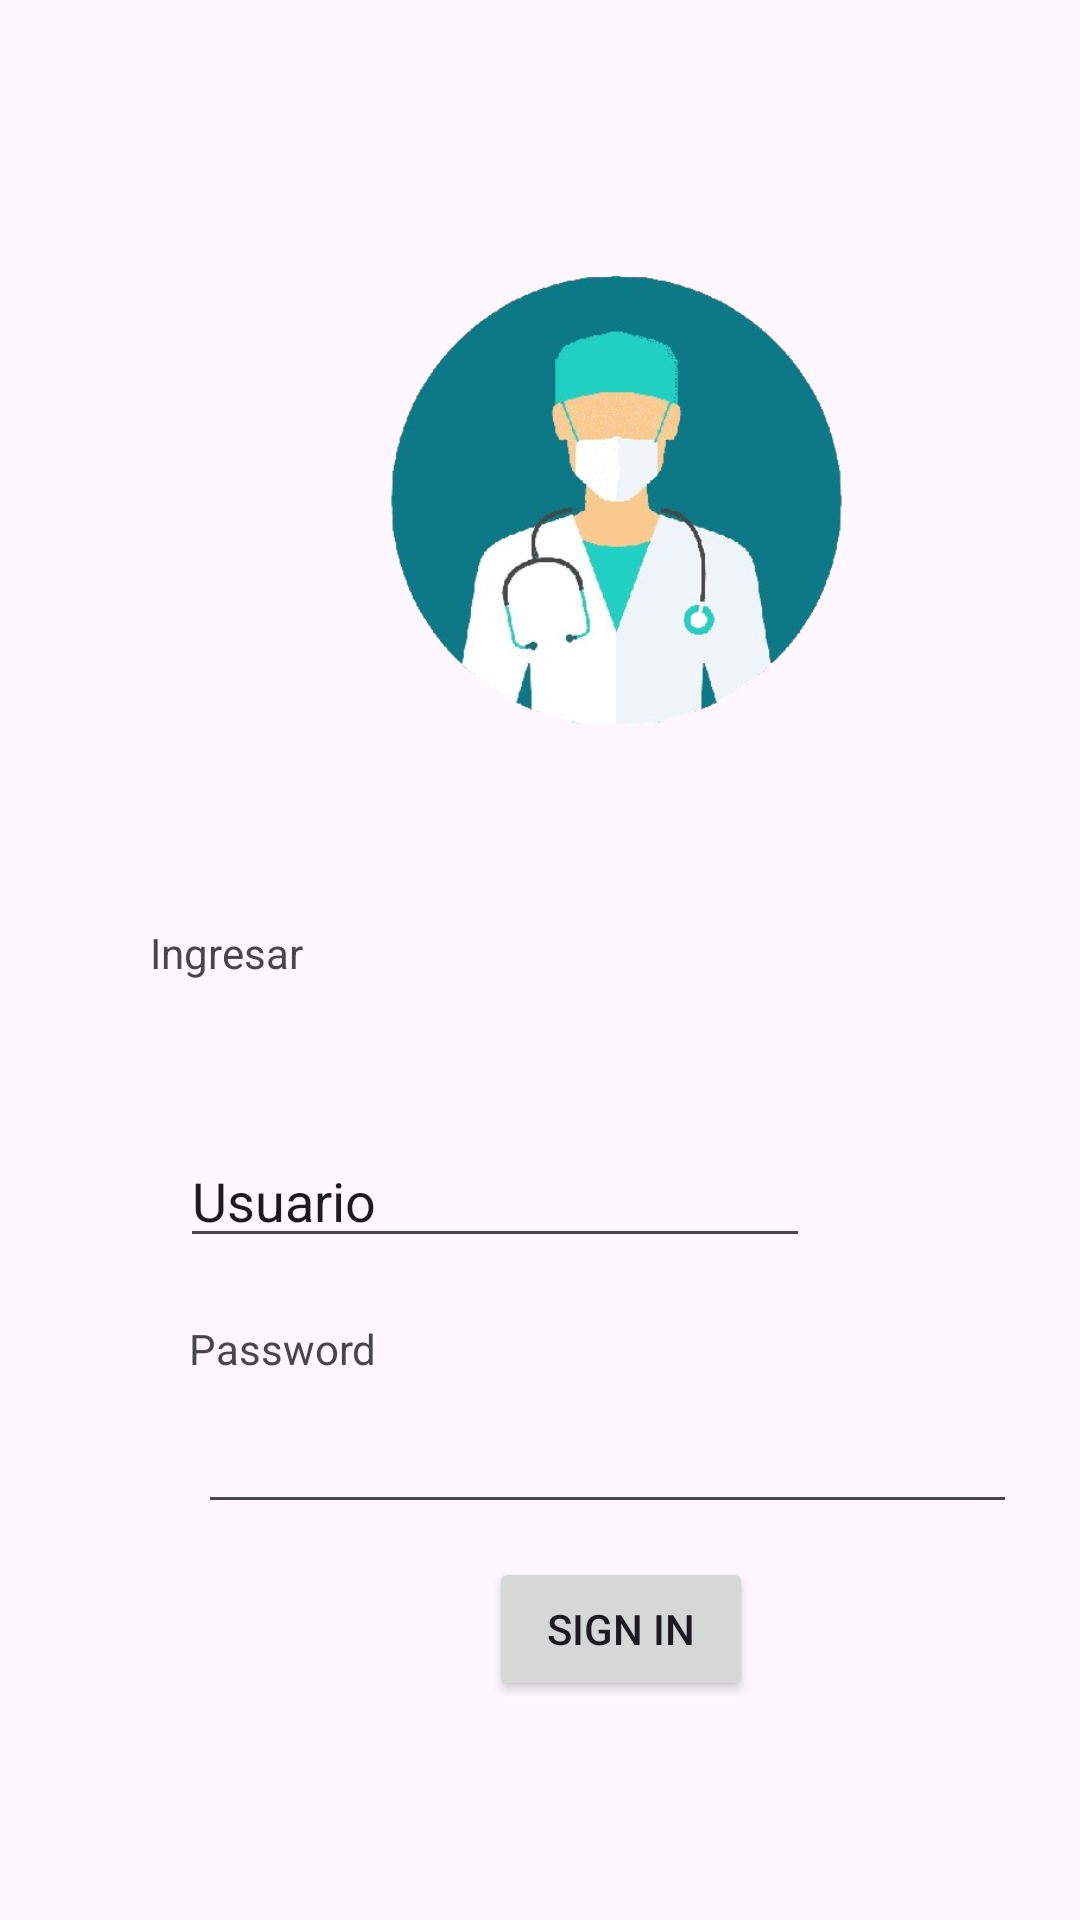

Produce the Android XML layout that renders to this screen, including the resource entries it uses.
<!-- AndroidManifest.xml: application theme Theme.Mediplus -->
<!-- res/layout/activity_main.xml -->
<?xml version="1.0" encoding="utf-8"?>
<androidx.constraintlayout.widget.ConstraintLayout xmlns:android="http://schemas.android.com/apk/res/android"
    xmlns:app="http://schemas.android.com/apk/res-auto"
    xmlns:tools="http://schemas.android.com/tools"
    android:id="@+id/main"
    android:layout_width="match_parent"
    android:layout_height="match_parent"
    tools:context=".MainActivity">

    <ImageView
        android:id="@+id/imageView2"
        android:layout_width="261dp"
        android:layout_height="226dp"
        android:layout_marginStart="75dp"
        android:layout_marginTop="54dp"
        app:layout_constraintStart_toStartOf="parent"
        app:layout_constraintTop_toTopOf="parent"
        app:srcCompat="@drawable/gratis_png_medico_cirujano_cirujano_cuidado_de_la_salud_doctor_de_medicina_doctor_removebg_preview" />

    <TextView
        android:id="@+id/textView"
        android:layout_width="wrap_content"
        android:layout_height="wrap_content"
        android:layout_marginStart="50dp"
        android:layout_marginTop="308dp"
        android:text="Ingresar"
        app:layout_constraintStart_toStartOf="parent"
        app:layout_constraintTop_toTopOf="parent" />

    <Button
        android:id="@+id/btn_sign_in"
        android:layout_width="wrap_content"
        android:layout_height="wrap_content"
        android:layout_marginStart="163dp"
        android:layout_marginTop="519dp"
        android:text="@string/sign_in"
        app:layout_constraintStart_toStartOf="parent"
        app:layout_constraintTop_toTopOf="parent" />

    <TextView
        android:id="@+id/textView2"
        android:layout_width="wrap_content"
        android:layout_height="wrap_content"
        android:layout_marginStart="63dp"
        android:layout_marginTop="440dp"
        android:text="Password"
        app:layout_constraintStart_toStartOf="parent"
        app:layout_constraintTop_toTopOf="parent" />

    <TextView
        android:id="@+id/textView2"
        android:layout_width="wrap_content"
        android:layout_height="wrap_content"
        android:layout_marginStart="64dp"
        android:layout_marginTop="353dp"
        android:layout_marginBottom="359dp"
        android:text="Usuario:"
        app:layout_constraintBottom_toBottomOf="parent"
        app:layout_constraintStart_toStartOf="parent"
        app:layout_constraintTop_toTopOf="parent"
        app:layout_constraintVertical_bias="0.0" />

    <EditText
        android:id="@+id/contraseña"
        android:layout_width="273dp"
        android:layout_height="39dp"
        android:layout_marginStart="66dp"
        android:layout_marginTop="469dp"
        android:ems="10"
        android:inputType="textPassword"
        app:layout_constraintStart_toStartOf="parent"
        app:layout_constraintTop_toTopOf="parent" />

    <EditText
        android:id="@+id/usuario"
        android:layout_width="wrap_content"
        android:layout_height="wrap_content"
        android:layout_marginStart="60dp"
        android:layout_marginTop="378dp"
        android:ems="10"
        android:inputType="text"
        android:text="Usuario"
        app:layout_constraintStart_toStartOf="parent"
        app:layout_constraintTop_toTopOf="parent" />

</androidx.constraintlayout.widget.ConstraintLayout>
<!-- resources referenced by this layout -->
<resources>
  <!-- drawable gratis_png_medico_cirujano_cirujano_cuidado_de_la_salud_doctor_de_medicina_doctor_removebg_preview: png bitmap (drawable, 107574 bytes) -->
  <string name="sign_in">Sign In</string>
  <style name="Theme.Mediplus" parent="Base.Theme.Mediplus" />
  <style name="Base.Theme.Mediplus" parent="Theme.Material3.DayNight.NoActionBar">
          
          
      </style>
</resources>
